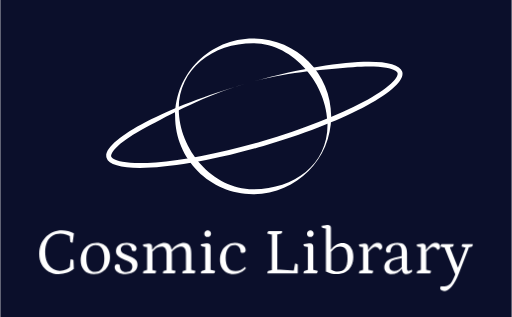
t = 0.00 s
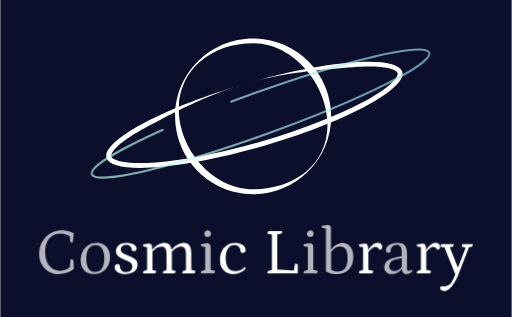
t = 0.80 s
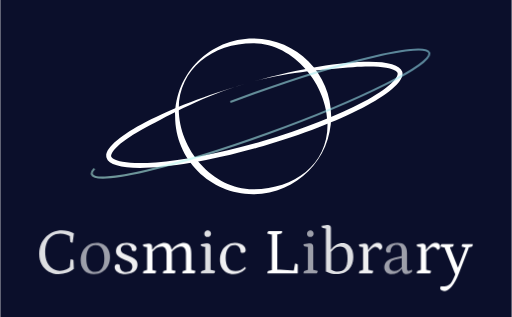
t = 0.88 s
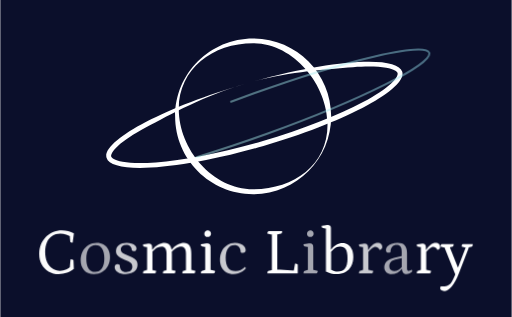
t = 0.96 s
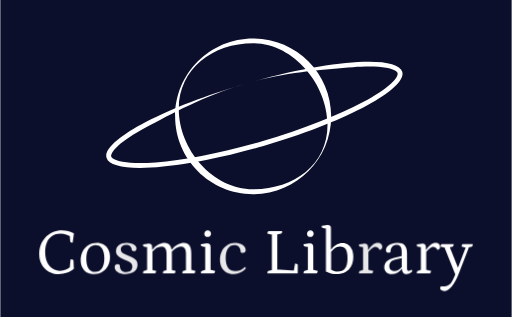
t = 1.30 s
t = 1.60 s: frame unchanged from t = 0.00 s, image omitted

The animated SVG that drew these frames (rendered in a browser with its animation timeline set to each time). Animation: 2 CSS @keyframes rules; one cycle of 1.60 s.

<svg width="500" height="310" viewBox="0 0 500 310" fill="none" xmlns="http://www.w3.org/2000/svg">
<style>
#bg{
	fill: #0B0F2B;
}
<!-- Cosmic Library -->
.char{
  fill: white;

  animation-name: fade;
  animation-duration: .6s;
  animation-timing-function: ease-in-out;
  animation-iteration-count: 1;
  animation-fill-mode: forwards;
}
#char-4, #char-7, #char-13 {
  animation-delay: 0.2s;
}
#char-1, #char-5, #char-9 {
  animation-delay: 0.4s;
}
#char-2, #char-8, #char-11 {
  animation-delay: 0.6s;
}
#char-3, #char-6, #char-10 {
  animation-delay: 0.8s;
}

@keyframes fade {
  0% {
    opacity: 1;
  }
  50% {
    opacity: 0.6;
  }
  100% {
    opacity: 1;
  }
}
<!-- Logo -->
#ring {
  fill: white;
}
#circle {
  fill: white;
}
#line1,#line2{
  --stroke-default: 700;
  --stroke-double: 1400;
  --stroke-default-negative: -700;

  stroke-width: 2;
  linecap: round;
  stroke-dasharray: var(--stroke-default);
  stroke-dashoffset: var(--stroke-default);
}
#line1{
  animation-name: strokeAnime;
  animation-duration: .4s;
  animation-timing-function: ease-in-out;
  animation-delay: .4s;
  animation-iteration-count: 1;
  animation-fill-mode: forwards;
}
#line2{
  --stroke-default: 700;
  animation-name: strokeAnime;
  animation-duration: .8s;
  animation-timing-function: ease-in;
  animation-delay: .4s;
  animation-iteration-count: 1;
  animation-fill-mode: forwards;
}
@keyframes strokeAnime {
  0% {
    stroke-dasharray: var(--stroke-default);
    stroke-dashoffset: var(--stroke-default);
  }
  40% {
    stroke-dasharray: var(--stroke-double);
    stroke-dashoffset: 0;
  }
  100% {
    stroke-dasharray: var(--stroke-double);
    stroke-dashoffset: var(--stroke-default-negative);
    opacity: 0;
  }
}
</style>
<!-- Background -->
<rect width="500" height="310" id="bg" />

<!-- Cosmic Library -->
<path d="M57.1219 268.017C53.3447 268.017 50.0182 267.181 47.1424 265.51C44.2666 263.797 42.0132 261.461 40.3822 258.505C38.7941 255.506 38 252.057 38 248.158C38 244.859 38.558 241.817 39.674 239.032C40.7899 236.247 42.3351 233.826 44.3096 231.77C46.284 229.67 48.6233 228.042 51.3274 226.885C54.0315 225.729 56.9502 225.15 60.0835 225.15C62.2725 225.15 64.3757 225.429 66.3931 225.986C68.4104 226.5 70.2561 227.271 71.93 228.299L70.7067 237.297C70.02 237.297 69.462 237.19 69.0328 236.976C68.6035 236.761 68.3675 236.504 68.3246 236.204L67.7451 229.842L68.7752 231.448C67.7022 230.549 66.2428 229.842 64.3972 229.328C62.5515 228.771 60.62 228.492 58.6027 228.492C55.5981 228.492 52.9799 229.221 50.7479 230.677C48.5159 232.091 46.7991 234.126 45.5972 236.783C44.3954 239.439 43.7945 242.588 43.7945 246.23C43.7945 249.958 44.3954 253.214 45.5972 255.999C46.842 258.784 48.5589 260.947 50.7479 262.49C52.9369 264.032 55.4693 264.803 58.3451 264.803C60.5771 264.803 62.6588 264.353 64.5903 263.454C66.5647 262.554 68.0241 261.376 68.9684 259.919L67.8095 262.425L68.5821 253.621C69.5264 253.621 70.2131 253.706 70.6424 253.878C71.0716 254.049 71.3506 254.306 71.4793 254.649L71.8656 263.004C70.1487 264.546 67.9597 265.767 65.2985 266.667C62.6374 267.567 59.9118 268.017 57.1219 268.017Z" class="char" id="char-1" />
<path d="M91.4634 268.017C87.4716 268.017 84.3168 266.774 81.999 264.289C79.6812 261.804 78.5223 258.484 78.5223 254.328C78.5223 251.114 79.1876 248.244 80.5182 245.716C81.8917 243.188 83.7588 241.196 86.1195 239.739C88.4803 238.282 91.1844 237.554 94.2318 237.554C96.893 237.554 99.1894 238.132 101.121 239.289C103.052 240.403 104.555 241.988 105.628 244.045C106.701 246.102 107.237 248.522 107.237 251.307C107.237 254.563 106.572 257.455 105.241 259.983C103.911 262.468 102.044 264.439 99.64 265.896C97.2793 267.31 94.5538 268.017 91.4634 268.017ZM92.6866 265.832C95.5624 265.832 97.7729 264.675 99.3181 262.361C100.906 260.048 101.7 256.813 101.7 252.657C101.7 248.501 100.971 245.309 99.5113 243.081C98.0519 240.853 95.9273 239.739 93.1373 239.739C90.2615 239.739 88.0296 240.896 86.4415 243.21C84.8533 245.48 84.0593 248.737 84.0593 252.978C84.0593 257.134 84.7889 260.326 86.2483 262.554C87.7506 264.739 89.8967 265.832 92.6866 265.832Z" class="char" id="char-2" />
<path d="M122.47 268.017C119.337 268.017 116.762 267.353 114.744 266.024C112.77 264.653 111.783 263.025 111.783 261.14C111.783 260.155 112.04 259.426 112.555 258.955C113.071 258.484 113.714 258.248 114.487 258.248C115.474 258.248 116.247 258.569 116.805 259.212C116.805 261.483 117.32 263.197 118.35 264.354C119.38 265.51 120.925 266.089 122.986 266.089C124.874 266.089 126.355 265.617 127.428 264.675C128.501 263.732 129.038 262.404 129.038 260.69C129.038 259.362 128.694 258.291 128.007 257.477C127.321 256.663 126.419 255.999 125.303 255.485C124.187 254.97 122.986 254.478 121.698 254.006C120.324 253.492 118.972 252.892 117.642 252.207C116.311 251.521 115.217 250.643 114.358 249.572C113.5 248.458 113.071 247.087 113.071 245.459C113.071 243.102 114.015 241.196 115.903 239.739C117.792 238.282 120.324 237.554 123.501 237.554C125.303 237.554 126.934 237.79 128.394 238.261C129.853 238.732 131.012 239.396 131.87 240.253C132.729 241.067 133.158 242.01 133.158 243.081C133.158 243.895 132.901 244.538 132.386 245.009C131.87 245.437 131.227 245.652 130.454 245.652C129.767 245.652 129.123 245.416 128.523 244.945C128.523 243.188 128.029 241.838 127.042 240.896C126.054 239.953 124.702 239.482 122.986 239.482C121.397 239.482 120.131 239.868 119.187 240.639C118.243 241.41 117.77 242.46 117.77 243.788C117.77 244.902 118.071 245.823 118.672 246.551C119.316 247.237 120.153 247.815 121.183 248.287C122.213 248.758 123.307 249.229 124.466 249.701C125.969 250.258 127.449 250.9 128.909 251.629C130.411 252.357 131.656 253.3 132.643 254.456C133.63 255.57 134.124 257.07 134.124 258.955C134.124 260.797 133.63 262.404 132.643 263.775C131.656 265.103 130.282 266.153 128.523 266.924C126.763 267.653 124.745 268.017 122.47 268.017Z" class="char" id="char-3" />
<path d="M139.533 267.246C139.533 265.875 139.876 265.103 140.563 264.932L144.233 263.711L143.525 264.611V240.96L144.297 241.924L140.499 241.217C139.855 241.089 139.533 240.339 139.533 238.968C141.164 238.711 142.387 238.539 143.203 238.454C144.061 238.325 144.77 238.261 145.328 238.261C146.444 238.261 147.238 238.539 147.71 239.096C148.182 239.653 148.418 240.553 148.418 241.796V244.174L148.16 243.981H148.74C150.371 242.01 152.26 240.446 154.406 239.289C156.595 238.132 158.676 237.554 160.651 237.554C163.054 237.554 164.836 238.411 165.995 240.125C167.154 241.838 167.733 244.431 167.733 247.901V264.739L166.96 263.839L171.338 264.868C171.338 265.51 171.253 266.003 171.081 266.346C170.952 266.646 170.673 266.946 170.244 267.246H158.977C158.977 265.875 159.32 265.103 160.007 264.932L163.226 263.968L162.518 264.868V248.03C162.518 243.488 160.908 241.217 157.689 241.217C156.487 241.217 155.286 241.474 154.084 241.988C152.882 242.46 151.766 243.124 150.736 243.981C149.749 244.795 148.912 245.695 148.225 246.68L148.74 245.459V264.739L147.967 263.839L152.345 264.868C152.345 265.51 152.26 266.003 152.088 266.346C151.959 266.646 151.659 266.946 151.186 267.246H139.533ZM177.97 267.246C177.97 265.875 178.313 265.103 179 264.932L182.219 263.968L181.511 264.868V248.03C181.511 243.488 179.901 241.217 176.682 241.217C174.922 241.217 173.184 241.753 171.467 242.824C169.793 243.852 168.42 245.116 167.347 246.616L166.638 243.981H167.604C169.278 242.01 171.188 240.446 173.334 239.289C175.523 238.132 177.605 237.554 179.579 237.554C182.026 237.554 183.829 238.411 184.988 240.125C186.147 241.838 186.726 244.431 186.726 247.901V264.482L185.953 263.647L190.718 264.868C190.718 265.51 190.632 266.003 190.46 266.346C190.332 266.646 190.053 266.946 189.623 267.246H177.97Z" class="char" id="char-4" />
<path d="M196.12 267.245C196.12 265.874 196.463 265.103 197.15 264.932L201.013 263.711L200.305 264.61V240.703L201.077 241.667L197.086 240.96C196.442 240.874 196.12 240.125 196.12 238.711C197.579 238.496 198.781 238.346 199.725 238.261C200.713 238.132 201.678 238.068 202.623 238.068C204.597 238.068 205.584 239.289 205.584 241.731V264.482L204.812 263.646L209.962 264.868C209.962 265.51 209.877 266.003 209.705 266.346C209.576 266.646 209.276 266.946 208.803 267.245H196.12ZM202.687 231.706C201.657 231.706 200.863 231.427 200.305 230.87C199.747 230.27 199.468 229.499 199.468 228.556C199.468 227.614 199.79 226.843 200.434 226.243C201.12 225.643 201.872 225.343 202.687 225.343C203.717 225.343 204.511 225.643 205.069 226.243C205.67 226.8 205.971 227.571 205.971 228.556C205.971 229.456 205.627 230.206 204.941 230.806C204.297 231.406 203.546 231.706 202.687 231.706Z" class="char" id="char-5" />
<path d="M227.97 268.017C225.308 268.017 222.969 267.438 220.952 266.282C218.977 265.125 217.454 263.497 216.381 261.397C215.308 259.298 214.771 256.813 214.771 253.942C214.771 250.729 215.393 247.901 216.638 245.459C217.926 242.974 219.686 241.046 221.918 239.675C224.15 238.261 226.682 237.554 229.515 237.554C231.446 237.554 233.206 237.875 234.794 238.518C236.382 239.118 237.627 239.953 238.528 241.024C239.473 242.096 239.945 243.274 239.945 244.559C239.945 245.416 239.687 246.102 239.172 246.616C238.7 247.087 238.035 247.323 237.176 247.323C236.79 247.323 236.425 247.28 236.082 247.194C235.739 247.066 235.395 246.916 235.052 246.744C235.052 244.473 234.515 242.738 233.442 241.539C232.412 240.339 230.888 239.739 228.871 239.739C226.124 239.739 224.021 240.832 222.561 243.017C221.102 245.159 220.372 248.244 220.372 252.271C220.372 256.47 221.166 259.662 222.755 261.847C224.386 263.989 226.789 265.06 229.966 265.06C231.682 265.06 233.335 264.718 234.923 264.032C236.554 263.304 238.035 262.276 239.365 260.947L240.202 262.49C239.301 263.604 238.185 264.589 236.855 265.446C235.567 266.26 234.15 266.881 232.605 267.31C231.103 267.781 229.558 268.017 227.97 268.017Z" class="char" id="char-6" />
<path d="M261.158 267.245C261.158 266.56 261.244 266.024 261.415 265.639C261.63 265.253 261.887 265.018 262.188 264.932L266.501 263.775L265.536 264.803V228.556L266.566 229.649L261.158 228.428C261.158 227.828 261.244 227.357 261.415 227.014C261.587 226.671 261.909 226.35 262.381 226.05H275.58C275.58 226.735 275.494 227.271 275.322 227.657C275.15 228.042 274.893 228.278 274.549 228.364L269.978 229.52L270.815 228.428V264.161L270.171 263.454L287.684 264.61L286.847 265.446L288.199 257.734C288.8 257.734 289.315 257.82 289.744 257.991C290.173 258.162 290.538 258.419 290.838 258.762V267.245H261.158Z" class="char" id="char-7" />
<path d="M296.53 267.245C296.53 265.874 296.874 265.103 297.56 264.932L301.423 263.711L300.715 264.61V240.703L301.488 241.667L297.496 240.96C296.852 240.874 296.53 240.125 296.53 238.711C297.99 238.496 299.192 238.346 300.136 238.261C301.123 238.132 302.089 238.068 303.033 238.068C305.007 238.068 305.995 239.289 305.995 241.731V264.482L305.222 263.646L310.373 264.868C310.373 265.51 310.287 266.003 310.115 266.346C309.986 266.646 309.686 266.946 309.214 267.245H296.53ZM303.097 231.706C302.067 231.706 301.273 231.427 300.715 230.87C300.157 230.27 299.878 229.499 299.878 228.556C299.878 227.614 300.2 226.843 300.844 226.243C301.531 225.643 302.282 225.343 303.097 225.343C304.128 225.343 304.922 225.643 305.48 226.243C306.081 226.8 306.381 227.571 306.381 228.556C306.381 229.456 306.038 230.206 305.351 230.806C304.707 231.406 303.956 231.706 303.097 231.706Z" class="char" id="char-8" />
<path d="M328.38 268.017C326.749 268.017 325.032 267.803 323.229 267.374C321.469 266.988 319.838 266.389 318.336 265.575V222.772L319.044 223.736L315.31 223.029C314.623 222.901 314.28 222.151 314.28 220.78C315.997 220.523 317.263 220.352 318.079 220.266C318.894 220.137 319.581 220.073 320.139 220.073C321.212 220.073 321.985 220.309 322.457 220.78C322.972 221.251 323.229 222.001 323.229 223.029V244.302L322.972 243.916H323.551C324.925 241.903 326.577 240.339 328.509 239.225C330.483 238.111 332.5 237.554 334.561 237.554C336.707 237.554 338.553 238.111 340.098 239.225C341.686 240.339 342.909 241.924 343.768 243.981C344.669 245.994 345.12 248.394 345.12 251.179C345.12 254.563 344.454 257.52 343.124 260.048C341.836 262.575 339.948 264.546 337.458 265.96C334.969 267.331 331.943 268.017 328.38 268.017ZM329.732 265.51C333.123 265.51 335.591 264.461 337.136 262.361C338.681 260.262 339.454 256.941 339.454 252.4C339.454 248.458 338.874 245.566 337.716 243.724C336.557 241.881 334.732 240.96 332.243 240.96C330.912 240.96 329.689 241.217 328.573 241.731C327.5 242.203 326.491 242.91 325.547 243.852C324.603 244.752 323.68 245.844 322.779 247.13L323.422 245.652V264.418L322.779 263.261C324.023 264.075 325.182 264.653 326.255 264.996C327.371 265.339 328.53 265.51 329.732 265.51Z" class="char" id="char-9" />
<path d="M350.665 267.246C350.665 265.96 351.008 265.189 351.695 264.932L355.365 263.711L354.657 264.803V240.96L355.429 241.924L351.631 241.217C351.33 241.132 351.094 240.917 350.923 240.575C350.751 240.189 350.665 239.653 350.665 238.968C352.339 238.711 353.584 238.539 354.399 238.454C355.215 238.325 355.902 238.261 356.46 238.261C357.49 238.261 358.262 238.561 358.777 239.161C359.292 239.718 359.55 240.66 359.55 241.988V244.688L359.164 244.302H359.807C360.966 242.288 362.383 240.66 364.057 239.418C365.774 238.175 367.405 237.554 368.95 237.554C370.581 237.554 371.74 237.918 372.427 238.647C373.113 239.332 373.457 240.21 373.457 241.281C373.457 242.096 373.199 242.802 372.684 243.402C372.212 244.002 371.59 244.302 370.817 244.302C370.216 243.188 369.594 242.438 368.95 242.053C368.306 241.667 367.598 241.474 366.825 241.474C365.623 241.474 364.357 242.01 363.027 243.081C361.696 244.152 360.494 245.437 359.421 246.937L359.872 245.716V264.739L358.97 263.582L364.572 264.803C364.572 265.446 364.486 265.939 364.314 266.282C364.186 266.624 363.885 266.946 363.413 267.246H350.665Z" class="char" id="char-10" />
<path d="M382.443 268.017C380.426 268.017 378.752 267.438 377.421 266.282C376.091 265.082 375.426 263.497 375.426 261.526C375.426 259.084 376.198 257.091 377.743 255.549C379.332 254.006 381.692 252.871 384.826 252.143L393.26 250.215L392.423 250.922V246.102C392.423 243.831 392.036 242.181 391.264 241.153C390.491 240.082 389.289 239.546 387.658 239.546C385.684 239.546 384.16 240.146 383.087 241.346C382.014 242.503 381.478 244.195 381.478 246.423C381.263 246.637 380.963 246.808 380.576 246.937C380.19 247.066 379.804 247.13 379.417 247.13C378.688 247.13 378.108 246.916 377.679 246.487C377.25 246.059 377.035 245.48 377.035 244.752C377.035 243.338 377.529 242.096 378.516 241.024C379.503 239.953 380.855 239.118 382.572 238.518C384.332 237.875 386.285 237.554 388.431 237.554C391.607 237.554 393.925 238.347 395.384 239.932C396.887 241.517 397.638 244.045 397.638 247.515V262.618C397.638 263.347 397.788 263.904 398.089 264.289C398.389 264.675 398.818 264.868 399.376 264.868C399.848 264.868 400.363 264.739 400.921 264.482C401.522 264.225 402.016 263.947 402.402 263.647L402.853 265.382C402.166 266.196 401.286 266.839 400.213 267.31C399.14 267.781 398.11 268.017 397.123 268.017C395.749 268.017 394.676 267.588 393.904 266.731C393.131 265.832 392.745 264.568 392.745 262.94H392.487C391.285 264.568 389.805 265.832 388.045 266.731C386.285 267.588 384.418 268.017 382.443 268.017ZM384.89 264.996C386.435 264.996 387.916 264.611 389.332 263.839C390.749 263.068 391.929 261.997 392.873 260.626L392.487 261.719V252.078L393.324 252.207L385.984 253.942C384.139 254.371 382.722 255.12 381.735 256.192C380.791 257.22 380.319 258.527 380.319 260.112C380.319 261.611 380.727 262.811 381.542 263.711C382.358 264.568 383.474 264.996 384.89 264.996Z" class="char" id="char-11" />
<path d="M407.252 267.246C407.252 265.96 407.595 265.189 408.282 264.932L411.952 263.711L411.244 264.803V240.96L412.016 241.924L408.218 241.217C407.917 241.132 407.681 240.917 407.509 240.575C407.338 240.189 407.252 239.653 407.252 238.968C408.926 238.711 410.171 238.539 410.986 238.454C411.802 238.325 412.488 238.261 413.046 238.261C414.077 238.261 414.849 238.561 415.364 239.161C415.879 239.718 416.137 240.66 416.137 241.988V244.688L415.751 244.302H416.394C417.553 242.288 418.97 240.66 420.644 239.418C422.361 238.175 423.992 237.554 425.537 237.554C427.168 237.554 428.327 237.918 429.014 238.647C429.7 239.332 430.044 240.21 430.044 241.281C430.044 242.096 429.786 242.802 429.271 243.402C428.799 244.002 428.177 244.302 427.404 244.302C426.803 243.188 426.181 242.438 425.537 242.053C424.893 241.667 424.185 241.474 423.412 241.474C422.21 241.474 420.944 242.01 419.614 243.081C418.283 244.152 417.081 245.437 416.008 246.937L416.459 245.716V264.739L415.557 263.582L421.159 264.803C421.159 265.446 421.073 265.939 420.901 266.282C420.772 266.624 420.472 266.946 420 267.246H407.252Z" class="char" id="char-12" />
<path d="M433.929 284.598C432.727 284.598 431.783 284.341 431.096 283.827C430.452 283.355 430.13 282.755 430.13 282.027C430.13 281.77 430.173 281.47 430.259 281.127C430.345 280.785 430.474 280.463 430.645 280.163H431.997C433.929 280.163 435.538 279.928 436.826 279.456C438.114 279.028 439.23 278.3 440.174 277.271C441.118 276.243 441.998 274.829 442.814 273.03C443.672 271.273 444.595 269.066 445.582 266.41L445.325 269.431L434.058 241.474L435.217 242.31L430.388 241.153C430.388 240.51 430.474 240.039 430.645 239.739C430.817 239.396 431.117 239.075 431.547 238.775H443.264C443.264 240.146 442.921 240.939 442.234 241.153L438.371 242.245L439.273 241.153L448.222 263.582H446.741L455.24 241.474L455.626 242.31L451.119 241.153C451.119 240.382 451.184 239.846 451.312 239.546C451.484 239.203 451.806 238.946 452.278 238.775H462C462 239.503 461.914 240.06 461.742 240.446C461.571 240.789 461.313 241.003 460.97 241.089L457.3 242.245L458.459 241.089L448.158 267.824C446.183 272.923 443.951 276.993 441.462 280.035C438.972 283.077 436.461 284.598 433.929 284.598Z" class="char" id="char-13"  />

<!-- Logo -->
<path fill-rule="evenodd" clip-rule="evenodd" d="M247.216 185.175C286.724 185.175 319.945 161.536 319.945 122.098C319.945 82.66 286.724 42.3583 247.216 42.3583C207.707 42.3583 174.486 67.1881 174.486 106.626C174.486 146.064 207.707 185.175 247.216 185.175ZM247.216 189.936C289.358 189.936 323.522 155.834 323.522 113.767C323.522 71.6998 289.358 37.5978 247.216 37.5978C205.073 37.5978 170.909 71.6998 170.909 113.767C170.909 155.834 205.073 189.936 247.216 189.936Z" id="ring"/>
<path fill-rule="evenodd" clip-rule="evenodd" d="M387.657 74.9541C388.644 73.0903 388.594 72.0495 388.439 71.5203C388.285 70.9911 387.767 70.0865 385.931 69.0446C384.073 67.9903 381.254 67.0333 377.343 66.3272C369.541 64.9186 358.457 64.6905 344.738 65.7308C317.38 67.8053 279.236 70.268 239.526 81.8268C199.816 93.3856 166.325 111.774 142.138 124.704C130.009 131.187 120.785 137.326 114.964 142.701C112.047 145.394 110.185 147.714 109.186 149.6C108.199 151.463 108.249 152.504 108.404 153.033C108.558 153.562 109.076 154.467 110.913 155.509C112.77 156.563 115.589 157.52 119.5 158.226C127.302 159.635 138.386 159.863 152.105 158.823C179.463 156.748 216.272 149.715 255.982 138.156C295.692 126.598 330.518 112.779 354.705 99.8499C366.834 93.3664 376.058 87.2271 381.879 81.8528C384.796 79.1592 386.658 76.84 387.657 74.9541ZM257.317 142.727C337.175 119.482 397.931 87.0046 393.018 70.1876C388.105 53.3706 319.384 58.5816 239.526 81.8268C159.668 105.072 98.9125 137.549 103.825 154.366C108.738 171.183 177.459 165.972 257.317 142.727Z" id="circle"/>

<!-- Motion -->
<path d="M188.631 104.385C124.915 120.178 80.7893 136.694 82.5213 145.368C84.7714 156.637 163.565 150.403 258.512 131.445C353.459 112.486 428.605 87.9819 426.354 76.713C424.104 65.4441 345.311 71.6778 250.364 90.6363C242.391 92.2283 234.557 93.8594 226.898 95.5185" stroke="url(#line1_stroke)" id="line1" />
<path d="M188.372 114.227C127.706 139.303 86.5212 162.187 89.5217 170.508C93.4197 181.318 170.415 163.457 261.496 130.614C352.576 97.771 423.252 62.3834 419.354 51.5733C415.456 40.7633 338.461 58.6244 247.38 91.4672C239.732 94.2251 232.227 97.001 224.899 99.7787" stroke="url(#line2_stroke)" id="line2" />

<defs>
<linearGradient id="line1_stroke" x1="82.5213" y1="145.368" x2="426.354" y2="76.713" gradientUnits="userSpaceOnUse">
<stop stop-color="#FFFBA6"/>
<stop offset="1" stop-color="#D4FF54"/>
</linearGradient>
<linearGradient id="line2_stroke" x1="89.5217" y1="170.508" x2="419.354" y2="51.5733" gradientUnits="userSpaceOnUse">
<stop stop-color="#BCFFEF"/>
<stop offset="1" stop-color="#96DFEE"/>
</linearGradient>

</defs>
</svg>
